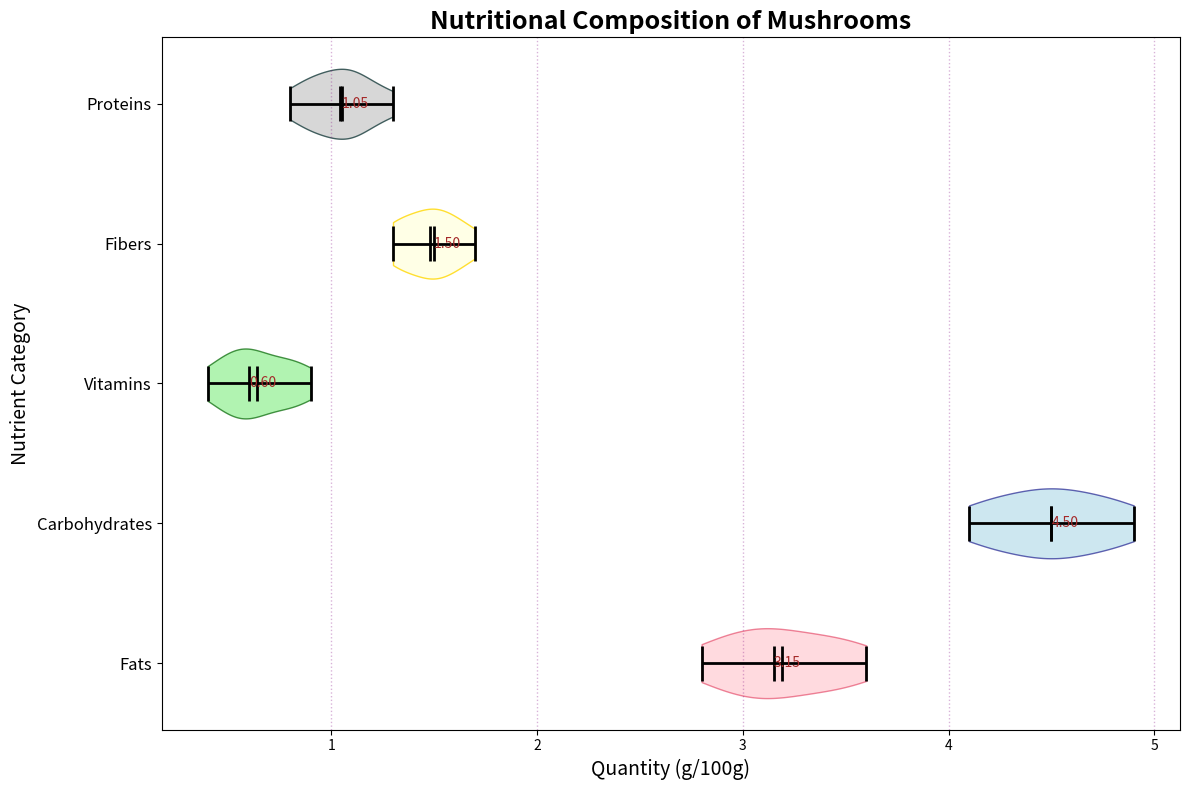

The script that saved this image:
import matplotlib.pyplot as plt
import numpy as np

proteins = [3.1, 3.5, 2.8, 3.0, 3.2, 3.6, 3.4, 2.9, 3.3, 3.1]
carbohydrates = [4.5, 4.3, 4.9, 4.6, 4.4, 4.7, 4.2, 4.8, 4.1, 4.5]
fats = [0.5, 0.8, 0.6, 0.4, 0.7, 0.6, 0.5, 0.9, 0.8, 0.6]
fibers = [1.4, 1.5, 1.3, 1.6, 1.5, 1.4, 1.7, 1.3, 1.5, 1.6]
vitamins = [0.9, 1.1, 1.0, 0.8, 1.1, 1.2, 1.0, 0.9, 1.3, 1.1]

data = [proteins, carbohydrates, fats, fibers, vitamins]
nutrient_labels = ['Fats', 'Carbohydrates', 'Vitamins', 'Fibers', 'Proteins']

fig, ax = plt.subplots(figsize=(12, 8))

violin_parts = ax.violinplot(data, vert=False, showmeans=True, showmedians=True)
colors = ['lightpink', 'lightblue', 'lightgreen', 'lightyellow', 'lightgrey']
edge_colors = ['crimson', 'navy', 'darkgreen', 'gold', 'darkslategray']

for i, pc in enumerate(violin_parts['bodies']):
    pc.set_facecolor(colors[i])
    pc.set_edgecolor(edge_colors[i])
    pc.set_alpha(0.5 + i * 0.1)

for partname in ('cbars', 'cmins', 'cmaxes', 'cmedians', 'cmeans'):
    vp = violin_parts[partname]
    vp.set_edgecolor('black')
    vp.set_linewidth(2)

medians = [np.median(nutrient) for nutrient in data]
for i, median in enumerate(medians):
    plt.text(median, i + 1, f'{median:.2f}', verticalalignment='center', size=10, color='brown')

ax.set_title('Nutritional Composition of Mushrooms', fontsize=18, weight='bold')
ax.set_xlabel('Quantity (g/100g)', fontsize=14, style='italic')
ax.set_ylabel('Nutrient Category', fontsize=14, style='italic')
ax.set_yticks(range(1, len(data) + 1))
ax.set_yticklabels(nutrient_labels, fontsize=12)

ax.xaxis.grid(True, linestyle=':', linewidth=1, which='both', color='purple', alpha=0.3)

# Remove legend creation as it was incorrect, the legend requires a plot handle to work correctly

plt.tight_layout()

plt.show()
